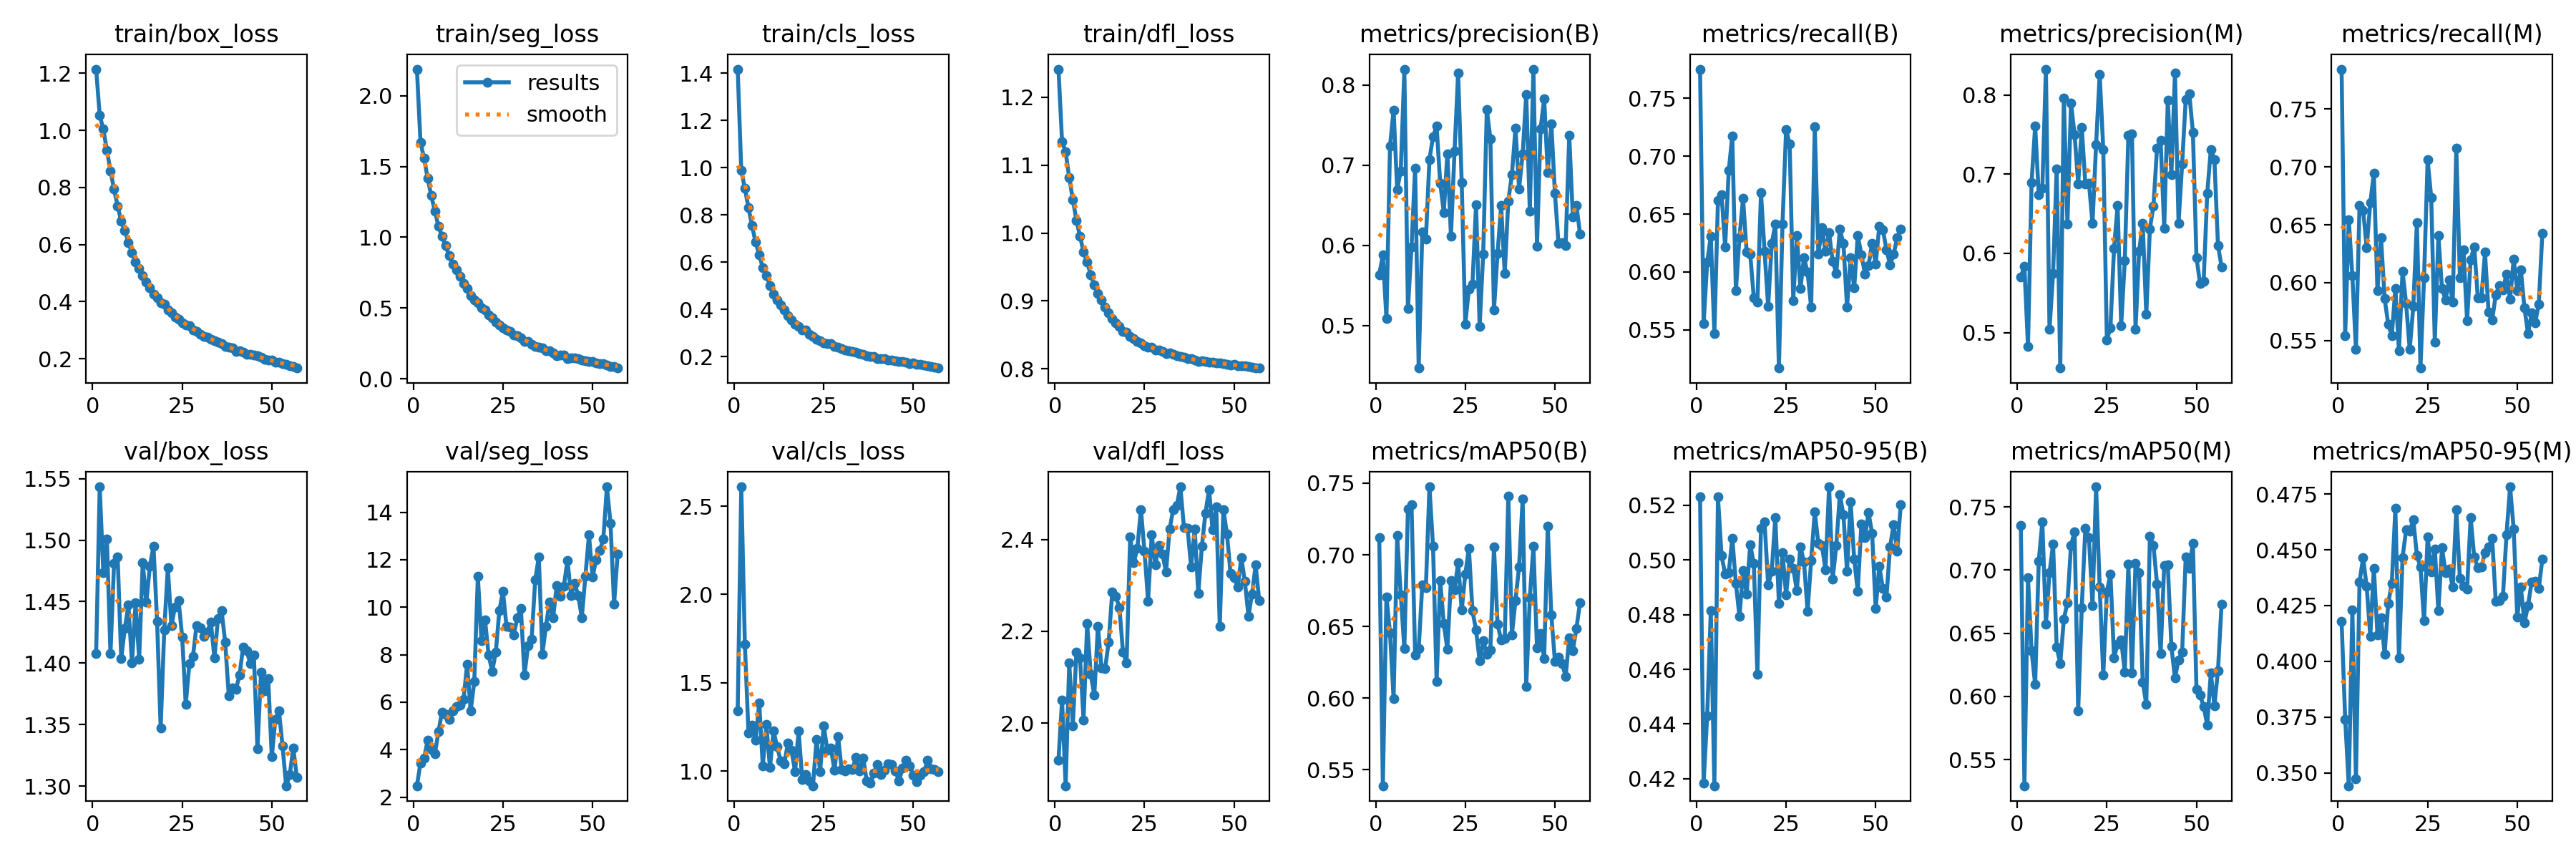

The file beside this chart, header and first rows:
epoch, time, train/box_loss, train/seg_loss, train/cls_loss, train/dfl_loss, metrics/precision(B), metrics/recall(B), metrics/mAP50(B), metrics/mAP50-95(B), metrics/precision(M), metrics/recall(M), metrics/mAP50(M), metrics/mAP50-95(M), val/box_loss, val/seg_loss, val/cls_loss, val/dfl_loss, lr/pg0, lr/pg1, lr/pg2
1, 41.96, 1.214, 2.189, 1.418, 1.242, 0.5635, 0.7752, 0.7118, 0.5232, 0.5704, 0.7845, 0.735, 0.4178, 1.408, 2.477, 1.342, 1.919, 0.0001747, 0.0001747, 0.0001747
2, 80.1, 1.052, 1.672, 0.9882, 1.135, 0.5878, 0.5556, 0.5387, 0.4185, 0.5835, 0.5541, 0.5294, 0.374, 1.543, 3.447, 2.609, 2.05, 0.0003466, 0.0003466, 0.0003466
3, 117.8, 1.004, 1.558, 0.9115, 1.119, 0.5086, 0.6086, 0.6707, 0.4431, 0.4822, 0.6545, 0.694, 0.3442, 1.474, 3.637, 1.72, 1.863, 0.000515, 0.000515, 0.000515
4, 155.4, 0.9303, 1.417, 0.8322, 1.082, 0.7237, 0.6307, 0.6454, 0.4814, 0.6896, 0.6059, 0.636, 0.4231, 1.501, 4.392, 1.218, 2.131, 0.0005104, 0.0005104, 0.0005104
5, 193.2, 0.8583, 1.294, 0.7539, 1.049, 0.769, 0.5465, 0.5993, 0.4174, 0.7607, 0.5423, 0.6094, 0.3471, 1.408, 3.998, 1.26, 1.994, 0.0005052, 0.0005052, 0.0005052
6, 230.9, 0.7934, 1.186, 0.684, 1.019, 0.6697, 0.6619, 0.7133, 0.523, 0.6744, 0.6666, 0.7071, 0.4356, 1.481, 3.813, 1.173, 2.154, 0.0005, 0.0005, 0.0005
7, 268.7, 0.7355, 1.078, 0.6323, 0.9953, 0.693, 0.6669, 0.6722, 0.5016, 0.6817, 0.6625, 0.7381, 0.4464, 1.486, 4.748, 1.387, 2.143, 0.0004948, 0.0004948, 0.0004948
8, 306.5, 0.6805, 1.007, 0.5748, 0.9719, 0.8195, 0.6217, 0.6344, 0.4949, 0.8325, 0.6304, 0.6572, 0.4335, 1.404, 5.586, 1.029, 2.007, 0.0004895, 0.0004895, 0.0004895
9, 344.2, 0.649, 0.9394, 0.5441, 0.957, 0.5207, 0.6875, 0.7322, 0.4953, 0.5038, 0.669, 0.6977, 0.4112, 1.428, 5.481, 1.262, 2.217, 0.0004843, 0.0004843, 0.0004843
10, 381.8, 0.6072, 0.8707, 0.5019, 0.9384, 0.5983, 0.7176, 0.735, 0.508, 0.5745, 0.6944, 0.7205, 0.4418, 1.447, 5.26, 1.019, 2.106, 0.0004791, 0.0004791, 0.0004791
11, 419.6, 0.5704, 0.8081, 0.4643, 0.9231, 0.6961, 0.5837, 0.6302, 0.4914, 0.7068, 0.5929, 0.6388, 0.4118, 1.4, 5.627, 1.226, 2.06, 0.0004739, 0.0004739, 0.0004739
12, 457.4, 0.5397, 0.7675, 0.4393, 0.9111, 0.4467, 0.6299, 0.6344, 0.4793, 0.4552, 0.6389, 0.6262, 0.4196, 1.449, 5.824, 1.139, 2.211, 0.0004687, 0.0004687, 0.0004687
13, 495.3, 0.5162, 0.7246, 0.4187, 0.901, 0.6162, 0.6637, 0.6789, 0.4962, 0.7963, 0.5865, 0.661, 0.4032, 1.403, 5.878, 1.056, 2.12, 0.0004635, 0.0004635, 0.0004635
14, 533.1, 0.4919, 0.6738, 0.3961, 0.8903, 0.6073, 0.617, 0.677, 0.4876, 0.6373, 0.5641, 0.6743, 0.4259, 1.482, 6.12, 1.04, 2.118, 0.0004583, 0.0004583, 0.0004583
15, 570.8, 0.468, 0.6381, 0.3727, 0.8827, 0.7069, 0.6153, 0.7475, 0.5056, 0.7895, 0.5543, 0.7194, 0.435, 1.449, 7.581, 1.16, 2.176, 0.0004531, 0.0004531, 0.0004531
16, 608.7, 0.4485, 0.5866, 0.3552, 0.8739, 0.7357, 0.5776, 0.7059, 0.4987, 0.7502, 0.5953, 0.7304, 0.4686, 1.479, 5.637, 1.117, 2.286, 0.0004479, 0.0004479, 0.0004479
17, 646.6, 0.4269, 0.5594, 0.3379, 0.8672, 0.7486, 0.5738, 0.6114, 0.4581, 0.6879, 0.541, 0.5886, 0.4016, 1.495, 6.861, 0.9972, 2.277, 0.0004427, 0.0004427, 0.0004427
18, 684.4, 0.4136, 0.5353, 0.3286, 0.8629, 0.6777, 0.6683, 0.682, 0.5116, 0.7587, 0.6101, 0.6704, 0.4466, 1.434, 11.3, 1.227, 2.251, 0.0004375, 0.0004375, 0.0004375
19, 722.2, 0.3952, 0.5015, 0.314, 0.8551, 0.6411, 0.6178, 0.6519, 0.5138, 0.6879, 0.5819, 0.7331, 0.4589, 1.347, 8.586, 0.952, 2.154, 0.0004323, 0.0004323, 0.0004323
20, 760.1, 0.3915, 0.4875, 0.3122, 0.8538, 0.7144, 0.5702, 0.634, 0.4908, 0.6886, 0.5424, 0.7258, 0.4583, 1.427, 9.456, 0.9813, 2.131, 0.0004271, 0.0004271, 0.0004271
21, 798, 0.371, 0.4519, 0.2951, 0.848, 0.6113, 0.6246, 0.6822, 0.496, 0.6377, 0.5795, 0.6721, 0.4636, 1.478, 7.987, 0.9428, 2.406, 0.0004219, 0.0004219, 0.0004219
22, 835.8, 0.3606, 0.4292, 0.2863, 0.8449, 0.7175, 0.6413, 0.6755, 0.5155, 0.7375, 0.652, 0.7659, 0.4476, 1.431, 7.299, 0.917, 2.349, 0.0004166, 0.0004166, 0.0004166
23, 873.6, 0.3456, 0.4012, 0.2739, 0.8404, 0.8153, 0.517, 0.6944, 0.4841, 0.8261, 0.5262, 0.6866, 0.4422, 1.446, 8.098, 1.181, 2.381, 0.0004114, 0.0004114, 0.0004114
24, 911.6, 0.3376, 0.3798, 0.2677, 0.8378, 0.6783, 0.6412, 0.6613, 0.5028, 0.7312, 0.6042, 0.6168, 0.4182, 1.451, 9.863, 0.9978, 2.466, 0.0004062, 0.0004062, 0.0004062
25, 949.5, 0.3254, 0.3613, 0.259, 0.8336, 0.5012, 0.7227, 0.6864, 0.4874, 0.4907, 0.706, 0.6829, 0.4558, 1.421, 10.66, 1.258, 2.374, 0.000401, 0.000401, 0.000401
26, 987.3, 0.3183, 0.3443, 0.2555, 0.8323, 0.5453, 0.7107, 0.7047, 0.5004, 0.5061, 0.6736, 0.6969, 0.4401, 1.366, 9.183, 1.119, 2.266, 0.0003958, 0.0003958, 0.0003958
27, 1025, 0.3166, 0.3364, 0.2549, 0.8321, 0.5514, 0.5754, 0.661, 0.4969, 0.6059, 0.5486, 0.6308, 0.4505, 1.399, 9.166, 1.131, 2.41, 0.0003906, 0.0003906, 0.0003906
28, 1063, 0.2994, 0.3109, 0.2437, 0.8279, 0.6509, 0.6312, 0.6473, 0.4889, 0.6603, 0.6405, 0.6413, 0.4226, 1.405, 8.833, 1.003, 2.346, 0.0003854, 0.0003854, 0.0003854
29, 1101, 0.2944, 0.3035, 0.2407, 0.8271, 0.4989, 0.5857, 0.6261, 0.5048, 0.5084, 0.5949, 0.6445, 0.4508, 1.43, 9.549, 1.196, 2.387, 0.0003802, 0.0003802, 0.0003802
30, 1139, 0.2866, 0.2884, 0.2335, 0.8252, 0.5893, 0.6125, 0.6402, 0.4993, 0.5907, 0.5853, 0.6194, 0.4398, 1.429, 9.959, 1.009, 2.368, 0.000375, 0.000375, 0.000375
31, 1177, 0.2776, 0.2636, 0.2268, 0.8228, 0.7695, 0.5997, 0.6306, 0.4812, 0.7487, 0.6023, 0.7045, 0.4413, 1.422, 7.149, 1.001, 2.329, 0.0003698, 0.0003698, 0.0003698
32, 1215, 0.2763, 0.2653, 0.2261, 0.8229, 0.7332, 0.5694, 0.6337, 0.4998, 0.7505, 0.5832, 0.6187, 0.4333, 1.425, 8.364, 1.011, 2.423, 0.0003646, 0.0003646, 0.0003646
33, 1253, 0.269, 0.2444, 0.2217, 0.8214, 0.5193, 0.7255, 0.7055, 0.5177, 0.5041, 0.7163, 0.7054, 0.4682, 1.433, 8.664, 1.011, 2.465, 0.0003594, 0.0003594, 0.0003594
34, 1291, 0.2623, 0.2302, 0.2171, 0.8191, 0.5897, 0.6155, 0.6516, 0.506, 0.6029, 0.6041, 0.6981, 0.4371, 1.404, 11.14, 1.08, 2.474, 0.0003542, 0.0003542, 0.0003542
35, 1328, 0.2568, 0.2222, 0.2125, 0.8179, 0.6496, 0.638, 0.6404, 0.5052, 0.6379, 0.6282, 0.6115, 0.4336, 1.437, 12.12, 1.001, 2.515, 0.0003489, 0.0003489, 0.0003489
36, 1366, 0.2516, 0.2174, 0.2096, 0.8172, 0.5647, 0.6178, 0.6415, 0.4965, 0.5229, 0.5673, 0.5937, 0.4324, 1.443, 8.024, 1.075, 2.427, 0.0003437, 0.0003437, 0.0003437
37, 1404, 0.2439, 0.1987, 0.2042, 0.8152, 0.6555, 0.6338, 0.7409, 0.5268, 0.6309, 0.62, 0.7267, 0.4645, 1.417, 9.206, 0.9429, 2.425, 0.0003385, 0.0003385, 0.0003385
38, 1442, 0.2395, 0.196, 0.2013, 0.8144, 0.6882, 0.6091, 0.6442, 0.493, 0.6598, 0.6311, 0.7195, 0.4467, 1.374, 10.23, 0.9321, 2.341, 0.0003333, 0.0003333, 0.0003333
39, 1480, 0.2369, 0.1827, 0.1994, 0.813, 0.746, 0.599, 0.6681, 0.5052, 0.7328, 0.5869, 0.689, 0.4421, 1.38, 9.562, 0.9884, 2.424, 0.0003281, 0.0003281, 0.0003281
40, 1518, 0.2263, 0.1615, 0.1921, 0.8106, 0.6706, 0.6368, 0.6916, 0.524, 0.7424, 0.5871, 0.6338, 0.4424, 1.379, 10.92, 1.039, 2.283, 0.0003229, 0.0003229, 0.0003229
41, 1556, 0.2273, 0.1698, 0.1927, 0.8117, 0.7139, 0.6246, 0.7389, 0.5165, 0.6317, 0.6262, 0.7034, 0.4487, 1.39, 10.45, 0.9808, 2.385, 0.0003177, 0.0003177, 0.0003177
42, 1594, 0.2226, 0.1652, 0.191, 0.8106, 0.7882, 0.5697, 0.608, 0.4959, 0.7934, 0.5743, 0.704, 0.4512, 1.413, 10.89, 1.005, 2.458, 0.0003125, 0.0003125, 0.0003125
43, 1632, 0.2143, 0.1444, 0.1851, 0.8093, 0.6422, 0.6125, 0.6699, 0.5214, 0.6996, 0.5676, 0.6394, 0.4552, 1.41, 11.98, 1.043, 2.509, 0.0003073, 0.0003073, 0.0003073
44, 1670, 0.2146, 0.1475, 0.1865, 0.81, 0.82, 0.5861, 0.7062, 0.5003, 0.8276, 0.5896, 0.6144, 0.427, 1.4, 10.5, 1.037, 2.421, 0.0003021, 0.0003021, 0.0003021
45, 1707, 0.2125, 0.1449, 0.1835, 0.8087, 0.5984, 0.6315, 0.6349, 0.4885, 0.6382, 0.5976, 0.6291, 0.4271, 1.406, 11, 0.9997, 2.472, 0.0002969, 0.0002969, 0.0002969
46, 1745, 0.2097, 0.1405, 0.1799, 0.8086, 0.7455, 0.6151, 0.6448, 0.5131, 0.7127, 0.594, 0.6349, 0.429, 1.33, 10.49, 0.9447, 2.211, 0.0002917, 0.0002917, 0.0002917
47, 1783, 0.2043, 0.1333, 0.1782, 0.8075, 0.7831, 0.5984, 0.6276, 0.5082, 0.794, 0.6075, 0.7106, 0.4569, 1.392, 9.564, 1.018, 2.466, 0.0002865, 0.0002865, 0.0002865
48, 1821, 0.1985, 0.1248, 0.1746, 0.8068, 0.691, 0.6057, 0.7201, 0.5173, 0.8012, 0.5857, 0.7012, 0.4783, 1.377, 11.31, 1.063, 2.412, 0.0002813, 0.0002813, 0.0002813
49, 1859, 0.196, 0.1199, 0.171, 0.8058, 0.7519, 0.6248, 0.6579, 0.5098, 0.753, 0.6203, 0.7214, 0.4594, 1.387, 13.04, 1.027, 2.327, 0.000276, 0.000276, 0.000276
50, 1897, 0.1956, 0.1228, 0.1724, 0.8065, 0.6652, 0.6069, 0.6257, 0.4822, 0.5948, 0.593, 0.6055, 0.4199, 1.324, 11.27, 0.9765, 2.318, 0.0002708, 0.0002708, 0.0002708
51, 1935, 0.1888, 0.1117, 0.1676, 0.8047, 0.602, 0.6394, 0.6287, 0.4978, 0.5619, 0.6111, 0.6011, 0.4334, 1.354, 12.01, 0.9414, 2.297, 0.0002656, 0.0002656, 0.0002656
52, 1973, 0.187, 0.1075, 0.1666, 0.8044, 0.6031, 0.6365, 0.6239, 0.4896, 0.5646, 0.5785, 0.5922, 0.4173, 1.361, 12.38, 0.9774, 2.361, 0.0002604, 0.0002604, 0.0002604
53, 2011, 0.1836, 0.1078, 0.1631, 0.8041, 0.6001, 0.6194, 0.615, 0.4864, 0.676, 0.5561, 0.5774, 0.4249, 1.333, 12.88, 0.998, 2.308, 0.0002552, 0.0002552, 0.0002552
54, 2048, 0.1809, 0.0982, 0.1613, 0.8036, 0.7371, 0.6062, 0.642, 0.5047, 0.7307, 0.5737, 0.6186, 0.4356, 1.3, 15.07, 1.06, 2.233, 0.00025, 0.00025, 0.00025
55, 2086, 0.1754, 0.08605, 0.1564, 0.8024, 0.6351, 0.6151, 0.6332, 0.513, 0.7186, 0.5654, 0.5928, 0.4358, 1.309, 13.54, 1.014, 2.282, 0.0002448, 0.0002448, 0.0002448
56, 2124, 0.1729, 0.08467, 0.1546, 0.8015, 0.65, 0.6297, 0.6485, 0.5032, 0.6102, 0.5816, 0.6205, 0.4327, 1.331, 10.13, 1.007, 2.345, 0.0002396, 0.0002396, 0.0002396
57, 2162, 0.1672, 0.07537, 0.1513, 0.801, 0.6144, 0.6369, 0.6666, 0.5203, 0.5828, 0.6426, 0.6729, 0.4458, 1.307, 12.25, 0.9985, 2.267, 0.0002344, 0.0002344, 0.0002344
